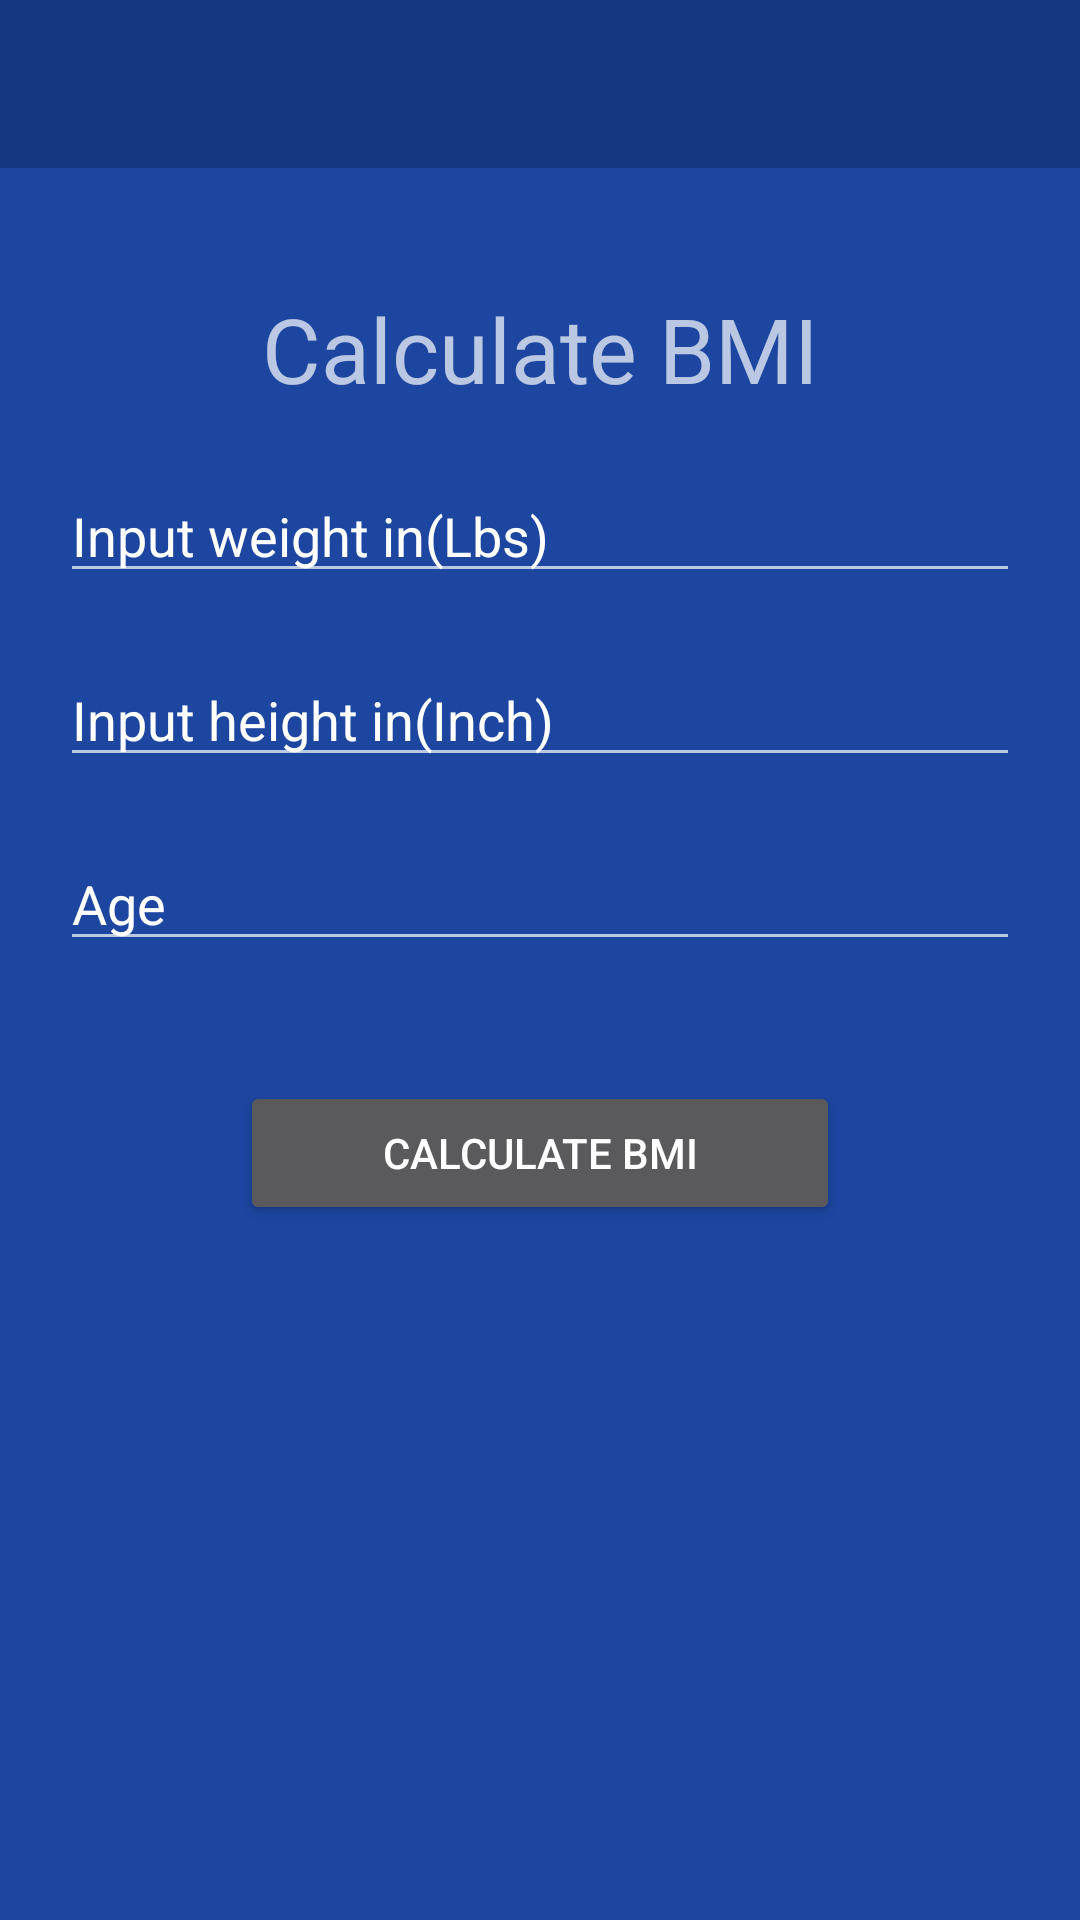

Write the Android layout XML for this screen, with the resource values it uses.
<!-- AndroidManifest.xml: application theme AppTheme -->
<!-- res/layout/activity_bmi1.xml -->
<?xml version="1.0" encoding="utf-8"?>
<LinearLayout xmlns:android="http://schemas.android.com/apk/res/android"
    xmlns:app="http://schemas.android.com/apk/res-auto"
    android:orientation="vertical"
    android:layout_width="match_parent"
    android:layout_height="match_parent">

    <android.support.design.widget.AppBarLayout
        android:layout_width="match_parent"
        android:layout_height="wrap_content"
        app:elevation="0dp"> 

        <android.support.v7.widget.Toolbar
            android:id="@+id/toolbar"
            android:layout_width="match_parent"
            android:layout_height="?actionBarSize"
            android:background="?attr/colorPrimaryDark"
            app:contentInsetStart="0dp"
            app:popupTheme="?themedPopupOverlay">

        </android.support.v7.widget.Toolbar>

    </android.support.design.widget.AppBarLayout>

    <LinearLayout
        android:layout_width="match_parent"
        android:layout_height="match_parent"
        android:layout_marginStart="20dp"
        android:orientation="vertical"
        android:layout_marginEnd="20dp">

    <TextView
        android:layout_width="wrap_content"
        android:layout_height="wrap_content"
        android:text="Calculate BMI"
        android:textSize="30dp"
        android:layout_marginTop="40dp"
        android:layout_gravity="center"
        android:textColor="@color/calendar_header"
        />



    <EditText
        android:id="@+id/current_weight"
        android:layout_width="match_parent"
        android:layout_height="wrap_content"
        android:layout_marginTop="20dp"
        android:inputType="number"
        android:hint = "Input weight in(Lbs)"
        />

        <EditText
            android:id="@+id/height"
            android:layout_width="match_parent"
            android:layout_height="wrap_content"
            android:layout_marginTop="20dp"
            android:inputType="number"
            android:hint = "Input height in(Inch)"
            />

        <EditText
            android:id="@+id/age"
            android:layout_width="match_parent"
            android:layout_height="wrap_content"
            android:layout_marginTop="20dp"
            android:inputType="number"
            android:hint = "Age"
            />


    <Button
        android:id="@+id/calculate_bmi"
        android:layout_marginTop="40dp"
        android:layout_width="200dp"
        android:layout_height="wrap_content"
        android:layout_gravity="center"
        android:text="Calculate BMI"/>

        <TextView
            android:id="@+id/bmi_value"
            android:layout_width="match_parent"
            android:layout_height="wrap_content"
            android:layout_marginTop="40dp"
            android:gravity="center"
            android:textSize="20dp"
            android:text=""
            />

    </LinearLayout>

</LinearLayout>
<!-- resources referenced by this layout -->
<resources>
  <style name="AppTheme" parent="BaseAppTheme.Light">
      </style>
  <style name="BaseAppTheme.Light">
          <item name="colorPrimary">@color/colorPrimary</item>
          <item name="colorPrimaryDark">@color/colorPrimaryDark</item>
          <item name="colorAccent">@color/colorAccent</item>
          <item name="cardBackgroundColor">@color/card_background_color</item>
          <item name="alertDialogTheme">@style/AppCompatAlertDialogStyle</item>
          <item name="android:windowBackground">@color/colorPrimary</item>
      </style>
  <color name="colorPrimary">#1C46A0</color>
  <color name="colorPrimaryDark">#143782</color>
  <color name="colorAccent">#FF5252</color>
  <color name="card_background_color">@color/alert_dialog_background_color</color>
  <style name="AppCompatAlertDialogStyle" parent="Theme.AppCompat.Dialog.Alert">
          <item name="colorAccent">@color/colorAccent</item>
          <item name="android:background">@color/alert_dialog_background_color</item>
      </style>
  <color name="alert_dialog_background_color">@color/colorPrimaryFallback</color>
  <color name="colorPrimaryFallback">#2355BE</color>
</resources>
